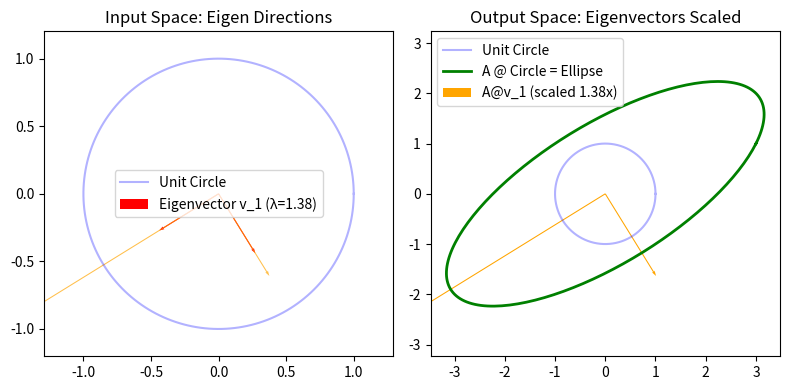

This figure's Python source:
import numpy as np
import matplotlib
matplotlib.use('Agg')  # 使用非交互式后端，避免 GTK 错误
import matplotlib.pyplot as plt

# 构造一个对称的正定矩阵（协方差矩阵的典型形式）
A = np.array([
    [3.0, 1.0],
    [1.0, 2.0],
])

print("=" * 60)
print("特征值与特征向量的可视化")
print("=" * 60)
print(f"\n矩阵 A（对称正定）:")
print(A)

# 计算特征分解 (eigh 专门用于对称矩阵)
eigvals, eigvecs = np.linalg.eigh(A)

print(f"\n1. 特征值：{eigvals}")
for i, val in enumerate(eigvals):
    print(f"   λ_{i+1} = {val:.4f}")

print(f"\n2. 特征向量（列）:")
for i, vec in enumerate(eigvecs.T):
    print(f"   v_{i+1} = [{vec[0]:.4f}, {vec[1]:.4f}]")
    # 验证 A @ v = λ @ v
    Av = A @ vec
    print(f"      A@v = [{Av[0]:.4f}, {Av[1]:.4f}] = {eigvals[i]} * v ✓")

print("\n" + "=" * 60)

# 可视化：单位圆变椭圆
t = np.linspace(0, 2*np.pi, 200)
circle = np.stack([np.cos(t), np.sin(t)])
ellipse = A @ circle

plt.figure(figsize=(8, 4))

# 左图：输入空间，显示特征方向
plt.subplot(1, 2, 1)
plt.plot(circle[0], circle[1], 'b-', alpha=0.3, label='Unit Circle')
for i in range(len(eigvals)):
    vec = eigvecs[:, i]
    scaled = eigvals[i] * vec
    plt.quiver(0, 0, vec[0], vec[1], color='red', scale=5, width=0.003, 
               label=f'Eigenvector v_{i+1} (λ={eigvals[i]:.2f})' if i==0 else "")
    plt.quiver(0, 0, scaled[0], scaled[1], color='orange', scale=5, width=0.003, alpha=0.7)
plt.title('Input Space: Eigen Directions')
plt.axis('equal')
plt.legend()

# 右图：输出空间，显示变换后的结果
plt.subplot(1, 2, 2)
plt.plot(circle[0], circle[1], 'b-', alpha=0.3, label='Unit Circle')
plt.plot(ellipse[0], ellipse[1], 'g-', linewidth=2, label='A @ Circle = Ellipse')
for i in range(len(eigvals)):
    vec = eigvecs[:, i]
    scaled = A @ vec  # 这就是 λ_i * v_i
    plt.quiver(0, 0, scaled[0], scaled[1], color='orange', scale=5, width=0.003, 
               label=f'A@v_{i+1} (scaled {eigvals[i]:.2f}x)' if i==0 else "")
plt.title('Output Space: Eigenvectors Scaled')
plt.axis('equal')
plt.legend()

plt.tight_layout()
# 保存到文件（使用 Agg 后端，不弹出窗口）
output_path = '8_eigen_result.png'
plt.savefig(output_path, dpi=150, bbox_inches='tight')
print(f"\n📊 图像已保存到: {output_path}")

print("\n" + "=" * 60)
print("🎯 关键理解:")
for i, (val, vec) in enumerate(zip(eigvals.T, eigvecs.T)):
    print(f"   - λ_{i+1}={val:.2f}: 方向 [{vec[0]:.2f}, {vec[1]:.2f}] 被拉长{val:.2f}倍")
print("   → 椭圆的主轴就是特征向量，半轴长度就是特征值！")
